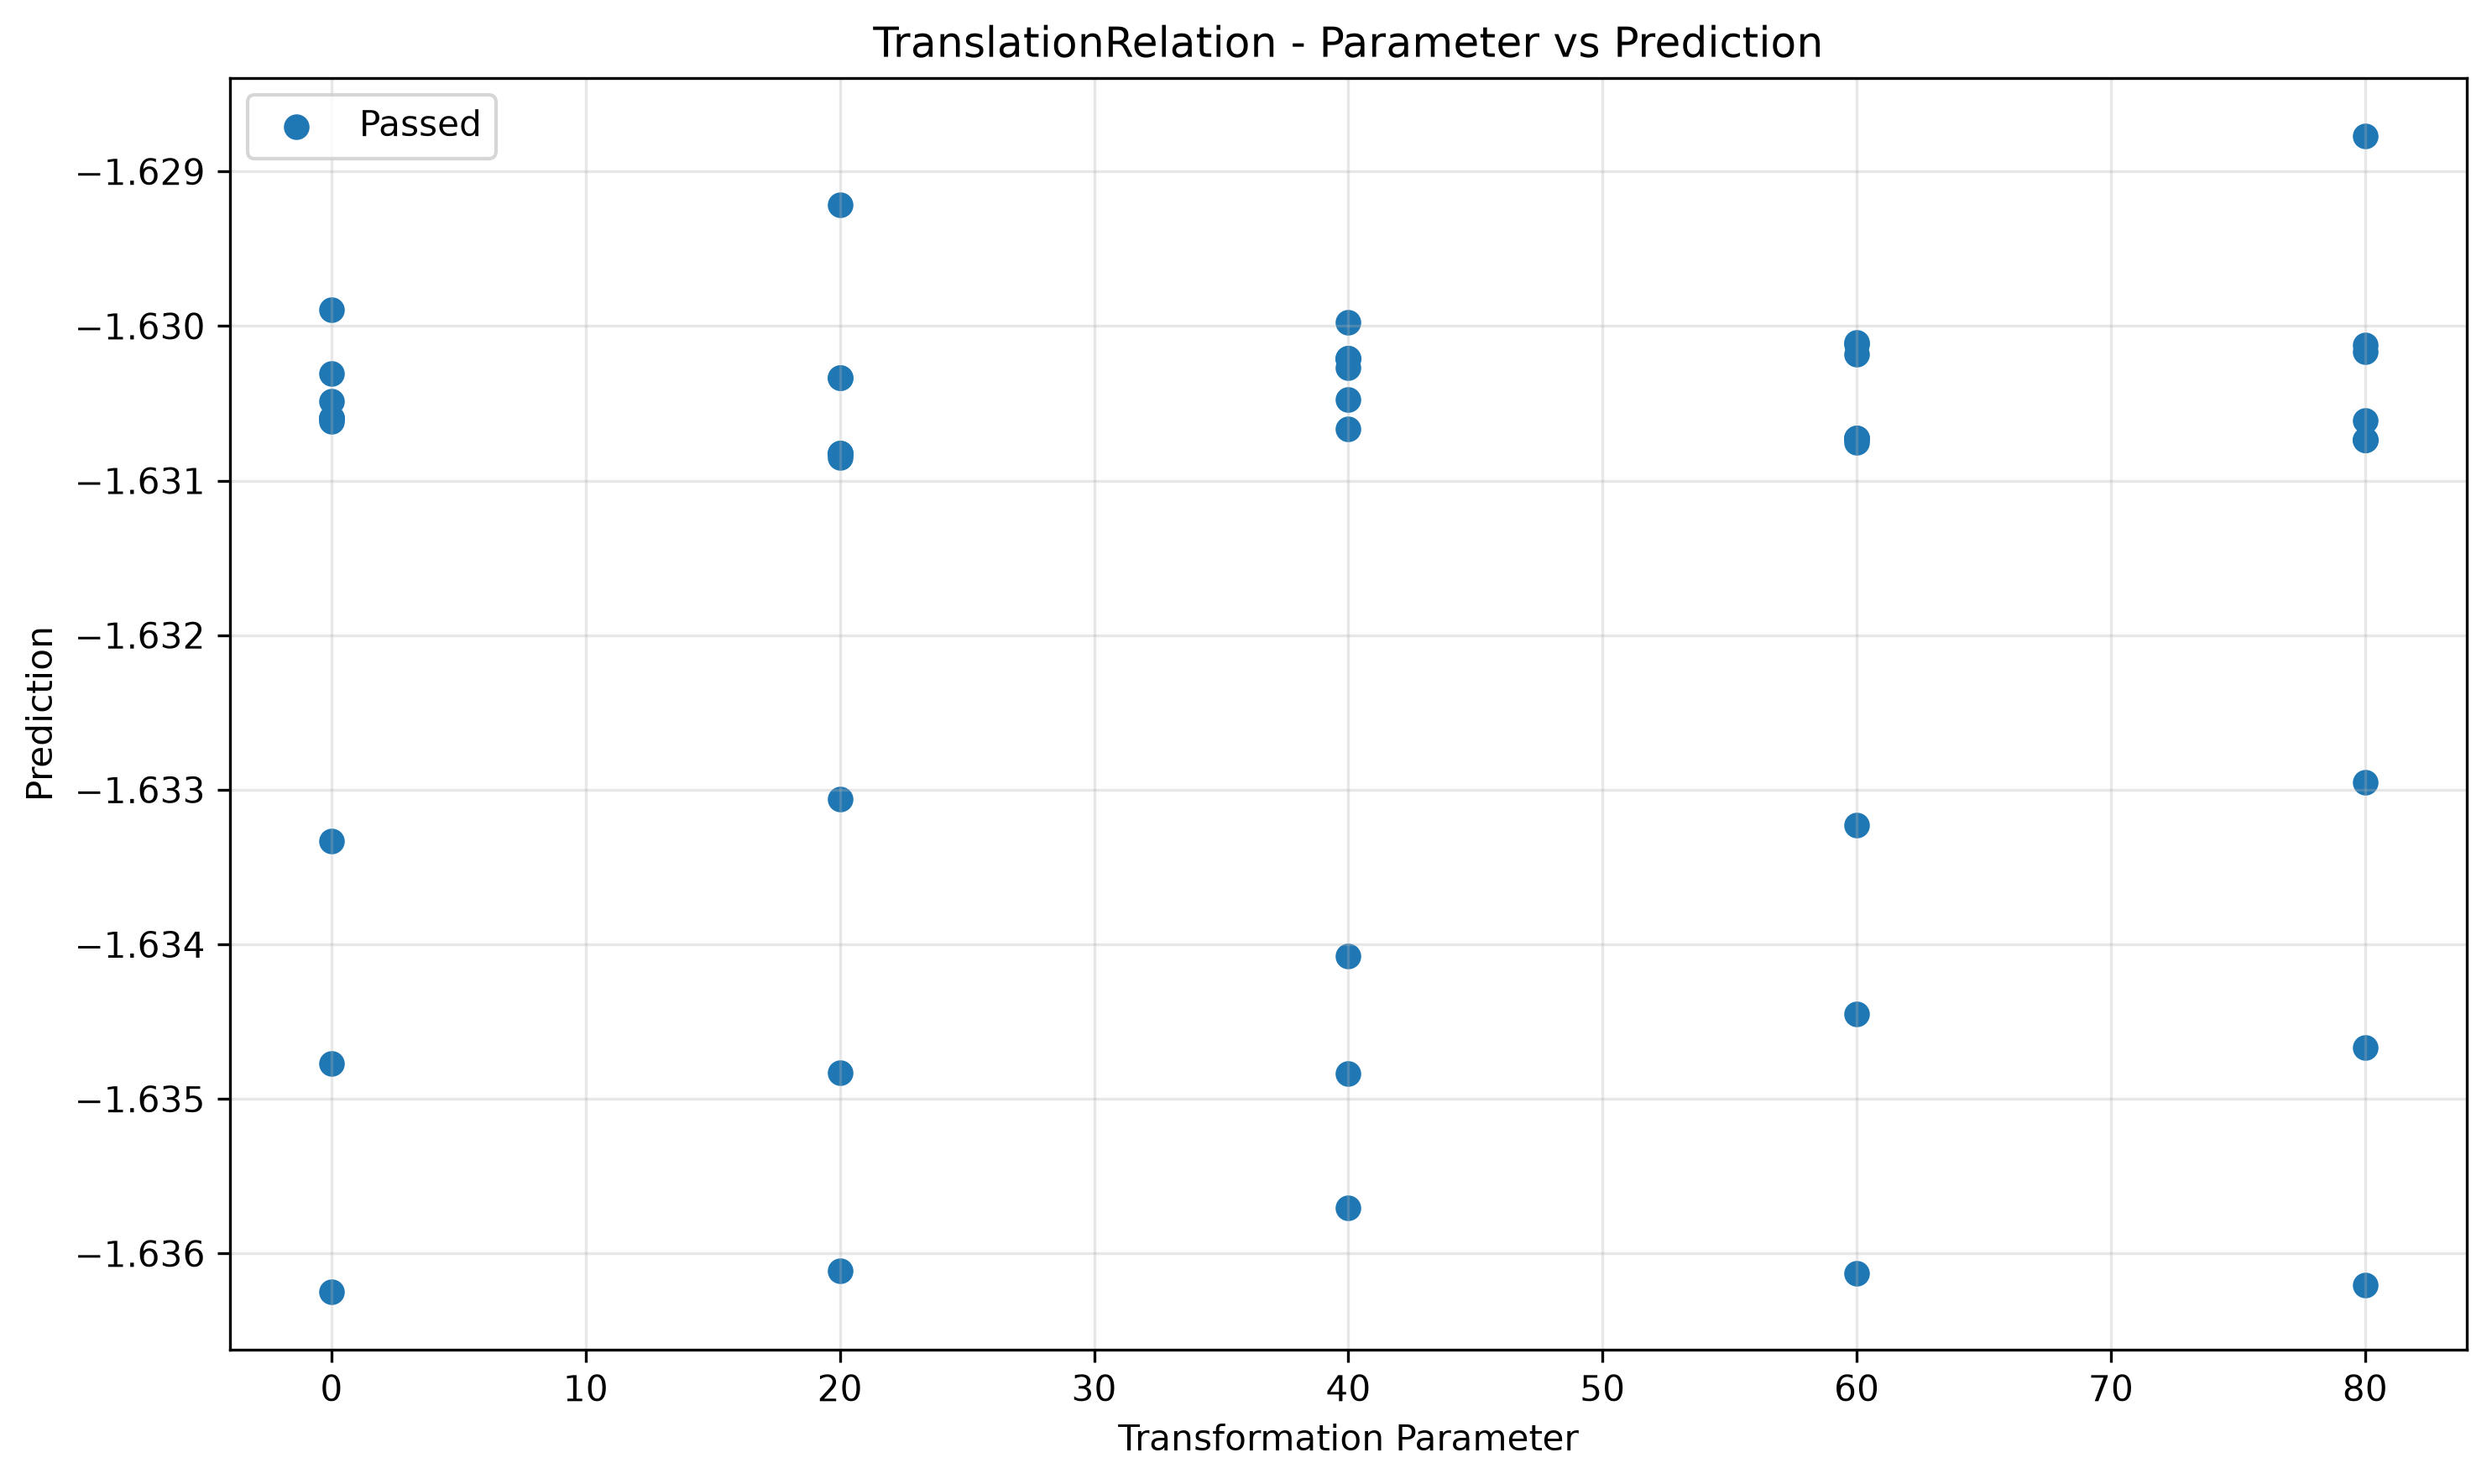

The file beside this chart, header and first rows:
param, transformed, passed
0.0, -1.63, True
0.0, -1.633, True
0.0, -1.635, True
0.0, -1.636, True
0.0, -1.63, True
0.0, -1.631, True
0.0, -1.631, True
0.0, -1.63, True
0.0, -1.631, True
0.0, -1.631, True
20.0, -1.636, True
20.0, -1.63, True
20.0, -1.63, True
20.0, -1.631, True
20.0, -1.629, True
20.0, -1.633, True
20.0, -1.631, True
20.0, -1.631, True
20.0, -1.631, True
20.0, -1.635, True
40.0, -1.63, True
40.0, -1.634, True
40.0, -1.63, True
40.0, -1.631, True
40.0, -1.63, True
40.0, -1.63, True
40.0, -1.63, True
40.0, -1.636, True
40.0, -1.635, True
40.0, -1.63, True
60.0, -1.633, True
60.0, -1.634, True
60.0, -1.631, True
60.0, -1.636, True
60.0, -1.63, True
60.0, -1.63, True
60.0, -1.63, True
60.0, -1.631, True
60.0, -1.631, True
60.0, -1.631, True
80.0, -1.631, True
80.0, -1.629, True
80.0, -1.635, True
80.0, -1.636, True
80.0, -1.63, True
80.0, -1.631, True
80.0, -1.631, True
80.0, -1.63, True
80.0, -1.633, True
80.0, -1.631, True
